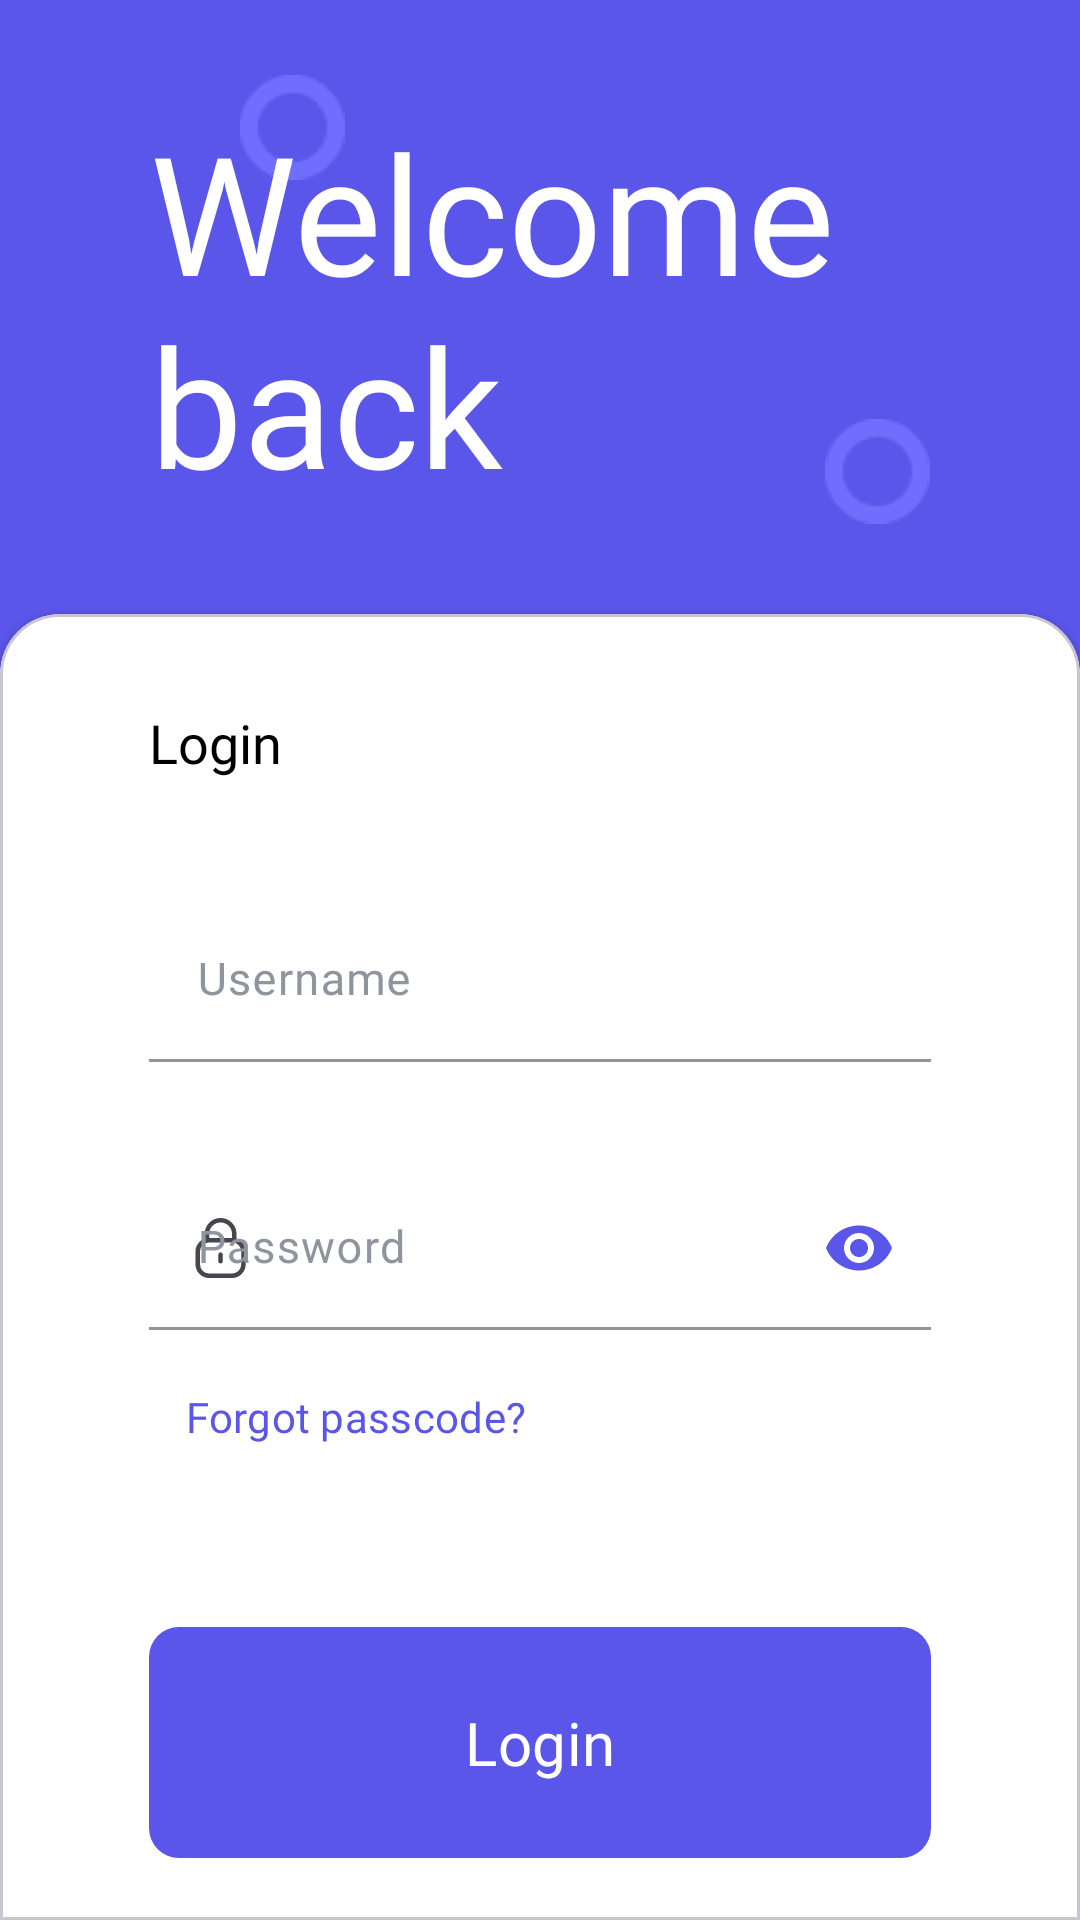

This screen was rendered from an Android layout file. Write that file and the resources it references.
<!-- AndroidManifest.xml: application theme Theme.LazaStore -->
<!-- res/layout/fragment_login.xml -->
<?xml version="1.0" encoding="utf-8"?>
<androidx.constraintlayout.widget.ConstraintLayout xmlns:android="http://schemas.android.com/apk/res/android"
    xmlns:tools="http://schemas.android.com/tools"
    android:layout_width="match_parent"
    android:background="@color/purple"
    android:layout_height="match_parent"
    xmlns:app="http://schemas.android.com/apk/res-auto"
    tools:context=".presentation.ui.login.LoginFragment">

    <TextView
        android:elevation="3dp"
        android:layout_width="match_parent"
        android:layout_height="wrap_content"
        android:text="@string/welcome"
        android:textColor="@color/white"
        android:fontFamily="@font/raleway_bold"
        android:textSize="55sp"
        android:layout_marginHorizontal="50dp"
        app:layout_constraintBottom_toTopOf="@+id/materialCardView"
        app:layout_constraintEnd_toEndOf="parent"
        app:layout_constraintStart_toStartOf="parent"
        app:layout_constraintTop_toTopOf="parent">

    </TextView>

    <ImageView
        android:id="@+id/imageView"
        android:layout_width="wrap_content"
        android:layout_height="wrap_content"
        android:layout_marginStart="80dp"
        android:layout_marginTop="25dp"
        android:elevation="0dp"
        android:src="@drawable/ellipse"
        app:layout_constraintStart_toStartOf="parent"
        app:layout_constraintTop_toTopOf="parent">

    </ImageView>

    <ImageView
        android:layout_width="wrap_content"
        android:layout_height="wrap_content"
        android:elevation="0dp"
        android:layout_marginBottom="30dp"
        android:layout_marginRight="50dp"
        android:src="@drawable/ellipse"
        app:layout_constraintBottom_toTopOf="@+id/guideline3"
        app:layout_constraintEnd_toEndOf="parent">

    </ImageView>

    <androidx.constraintlayout.widget.Guideline
        android:id="@+id/guideline3"
        android:layout_width="wrap_content"
        android:layout_height="wrap_content"
        android:orientation="horizontal"
        app:layout_constraintGuide_percent="0.32">

    </androidx.constraintlayout.widget.Guideline>


    <com.google.android.material.card.MaterialCardView
        android:id="@+id/materialCardView"
        style="@style/CustomCardView"
        android:layout_width="0dp"
        app:cardBackgroundColor="@color/white"
        android:layout_height="0dp"
        app:layout_constraintBottom_toBottomOf="parent"
        app:layout_constraintEnd_toEndOf="parent"
        app:layout_constraintStart_toStartOf="parent"
        app:layout_constraintTop_toTopOf="@+id/guideline3">

        <LinearLayout
            android:layout_width="match_parent"
            android:orientation="vertical"

            android:layout_marginHorizontal="44dp"
            android:layout_height="match_parent">

            <TextView
                android:layout_width="wrap_content"
                android:text="@string/login"
                android:textSize="18sp"
                android:fontFamily="@font/raleway_bold"
                android:textColor="@color/black"
                android:layout_marginTop="25dp"
                android:layout_height="wrap_content">

            </TextView>

            <com.google.android.material.textfield.TextInputLayout
                android:layout_width="match_parent"
                app:boxStrokeColor="@color/purple"
                android:layout_marginTop="40dp"
                app:endIconMode="clear_text"
                app:endIconTint="@color/purple"
                app:startIconDrawable="@drawable/baseline_tag_24"
                android:textColorHint="@color/gray_E"
                app:boxBackgroundColor="@color/white"
                style="@style/Widget.Material3.TextInputLayout.FilledBox"
                android:layout_height="wrap_content">
                <com.google.android.material.textfield.TextInputEditText
                    android:layout_width="match_parent"
                    android:inputType="textEmailAddress"
                    android:id="@+id/editUsername"
                    android:textColorHint="@color/black"

                    android:textColor="@color/black"
                    android:hint="@string/username"
                    android:textSize="15sp"
                    android:fontFamily="@font/raleway_semibold"
                    android:layout_height="wrap_content">

                </com.google.android.material.textfield.TextInputEditText>
            </com.google.android.material.textfield.TextInputLayout>

            <com.google.android.material.textfield.TextInputLayout
                android:layout_width="match_parent"
                app:boxStrokeColor="@color/purple"
                android:layout_marginTop="35dp"
                app:startIconDrawable="@drawable/lock"
                app:endIconMode="password_toggle"
                app:endIconTint="@color/purple"
                android:textColorHint="@color/gray_E"
                app:boxBackgroundColor="@color/white"
                style="@style/Widget.Material3.TextInputLayout.FilledBox"
                android:layout_height="wrap_content">
                <com.google.android.material.textfield.TextInputEditText
                    android:layout_width="match_parent"
                    android:inputType="textPassword"

                    android:textColorHint="@color/black"
                    android:id="@+id/editPass"
                    android:textColor="@color/black"
                    android:hint="@string/password"
                    android:textSize="15sp"
                    android:fontFamily="@font/raleway_semibold"
                    android:layout_height="wrap_content">

                </com.google.android.material.textfield.TextInputEditText>
            </com.google.android.material.textfield.TextInputLayout>

            <com.google.android.material.button.MaterialButton
                android:layout_width="wrap_content"
                android:text="@string/forgotPass"
                app:rippleColor="@color/purple"
                android:textColor="@color/purple"

                android:fontFamily="@font/raleway_bold"
                android:layout_marginTop="5dp"
                style="@style/Widget.Material3.Button.TextButton"
                android:layout_height="wrap_content">

            </com.google.android.material.button.MaterialButton>

            <com.google.android.material.button.MaterialButton
                android:layout_width="match_parent"
                android:layout_marginTop="42dp"
                android:paddingVertical="25dp"
                android:id="@+id/buttonLogin"
                android:transitionName="loginTransition"
                app:cornerRadius="10dp"
                app:backgroundTint="@color/purple"
                app:rippleColor="@color/white"
                android:text="@string/login"
                android:textSize="20sp"
                android:fontFamily="@font/raleway_bold"
                android:layout_height="wrap_content">

            </com.google.android.material.button.MaterialButton>
            <com.google.android.material.button.MaterialButton
                android:layout_width="match_parent"
                android:text="@string/createAcc"
                android:transitionName="buttonRegisterTransition"
                android:textColor="@color/purple"
                android:id="@+id/buttonRegister"
                android:textSize="17sp"
                app:rippleColor="@color/purple"
                style="@style/Widget.Material3.Button.TextButton"
                android:layout_height="wrap_content">

            </com.google.android.material.button.MaterialButton>

        </LinearLayout>


    </com.google.android.material.card.MaterialCardView>

</androidx.constraintlayout.widget.ConstraintLayout>
<!-- resources referenced by this layout -->
<resources>
  <color name="black">#FF000000</color>
  <color name="gray_E">#8F959E</color>
  <color name="purple">#5956E9</color>
  <color name="white">#FFFFFFFF</color>
  <!-- drawable ellipse: png bitmap (drawable, 860 bytes) -->
  <!-- drawable lock (drawable) -->
  <vector xmlns:android="http://schemas.android.com/apk/res/android"
      android:width="18dp"
      android:height="20dp"
      android:viewportWidth="18"
      android:viewportHeight="20">
    <path
        android:pathData="M13.424,7.448V5.301C13.424,2.788 11.385,0.75 8.872,0.75C6.359,0.739 4.313,2.767 4.302,5.281V5.301V7.448"
        android:strokeLineJoin="round"
        android:strokeWidth="1.5"
        android:fillColor="#00000000"
        android:strokeColor="#868686"
        android:strokeLineCap="round"/>
    <path
        android:pathData="M12.683,19.25H5.042C2.948,19.25 1.25,17.553 1.25,15.458V11.169C1.25,9.074 2.948,7.377 5.042,7.377H12.683C14.777,7.377 16.475,9.074 16.475,11.169V15.458C16.475,17.553 14.777,19.25 12.683,19.25Z"
        android:strokeLineJoin="round"
        android:strokeWidth="1.5"
        android:fillColor="#00000000"
        android:fillType="evenOdd"
        android:strokeColor="#868686"
        android:strokeLineCap="round"/>
    <path
        android:pathData="M8.863,12.203V14.424"
        android:strokeLineJoin="round"
        android:strokeWidth="1.5"
        android:fillColor="#00000000"
        android:strokeColor="#868686"
        android:strokeLineCap="round"/>
  </vector>
  <string name="createAcc">Create account</string>
  <string name="forgotPass">Forgot passcode?</string>
  <string name="login">Login</string>
  <string name="password">Password</string>
  <string name="username">Username</string>
  <string name="welcome">Welcome back</string>
  <style name="CustomCardView" parent="Widget.MaterialComponents.CardView">
          <item name="shapeAppearanceOverlay">@style/CustomTopRoundedView</item>
      </style>
  <style name="Theme.LazaStore" parent="Base.Theme.LazaStore" />
  <style name="CustomTopRoundedView" parent="">
          <item name="cornerFamily">rounded</item>
          <item name="cornerSizeTopRight">20dp</item>
          <item name="cornerSizeTopLeft">20dp</item>
          <item name="cornerSizeBottomRight">0dp</item>
          <item name="cornerSizeBottomLeft">0dp</item>
      </style>
  <style name="Base.Theme.LazaStore" parent="Theme.Material3.DayNight.NoActionBar">
          
          <item name="android:statusBarColor">@color/blue</item>
  
          
      </style>
  <color name="blue">#3D93F8</color>
</resources>
